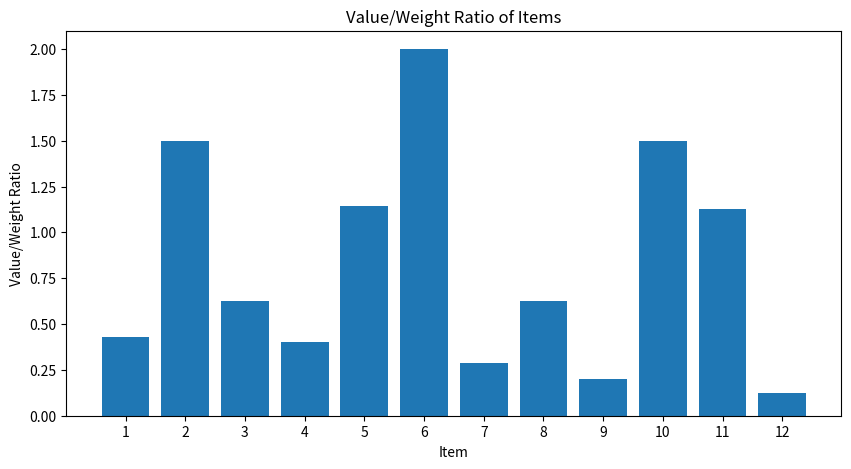

Generate this figure with matplotlib: (Note: this script raises an exception after producing the figure.)
import numpy as np
import matplotlib.pyplot as plt
from itertools import combinations

# Set random seed for reproducibility
np.random.seed(42)

# Define the problem parameters
capacity = 50
item_count = 12

# Generate random weights and values for the items
weights = np.random.randint(1, 10, item_count)
values = np.random.randint(1, 10, item_count)

# Create a dictionary to store item details
items = {i: {'weight': weights[i], 'value': values[i]} for i in range(item_count)}

# Plot the value/weight ratio for each item
plt.figure(figsize=(10, 5))
plt.bar(range(item_count), values / weights, tick_label=range(1, item_count + 1))
plt.xlabel('Item')
plt.ylabel('Value/Weight Ratio')
plt.title('Value/Weight Ratio of Items')
plt.show()

# Greedy algorithm based on value/weight ratio
def greedy_knapsack(items, capacity):
    items_sorted = sorted(items.items(), key=lambda x: x[1]['value'] / x[1]['weight'], reverse=True)
    selected_items = []
    total_weight = 0
    total_value = 0
    for item, details in items_sorted:
        if total_weight + details['weight'] <= capacity:
            selected_items.append(item)
            total_weight += details['weight']
            total_value += details['value']
    return selected_items, total_value, total_weight

# Exact method using dynamic programming
def dynamic_knapsack(items, capacity):
    n = len(items)
    dp = [[0 for _ in range(capacity + 1)] for _ in range(n + 1)]
    for i in range(1, n + 1):
        for w in range(1, capacity + 1):
            if items[i-1]['weight'] <= w:
                dp[i][w] = max(dp[i-1][w], dp[i-1][w-items[i-1]['weight']] + items[i-1]['value'])
            else:
                dp[i][w] = dp[i-1][w]
    selected_items = []
    w = capacity
    for i in range(n, 0, -1):
        if dp[i][w] != dp[i-1][w]:
            selected_items.append(i-1)
            w -= items[i-1]['weight']
    return selected_items, dp[n][capacity]

# Brute-force method for small instances
def brute_force_knapsack(items, capacity):
    n = len(items)
    max_value = 0
    best_combination = []
    for r in range(1, n + 1):
        for combination in combinations(items.keys(), r):
            total_weight = sum(items[item]['weight'] for item in combination)
            total_value = sum(items[item]['value'] for item in combination)
            if total_weight <= capacity and total_value > max_value:
                max_value = total_value
                best_combination = combination
    return list(best_combination), max_value, sum(items[item]['weight'] for item in best_combination)

# Run the algorithms
greedy_items, greedy_value, greedy_weight = greedy_knapsack(items, capacity)
dp_items, optimal_value, optimal_weight = dynamic_knapsack(items, capacity)
if item_count <= 10:  # Only run brute-force for small instances
    brute_force_items, brute_force_value, brute_force_weight = brute_force_knapsack(items, capacity)
    assert optimal_value == brute_force_value, "Optimal value does not match brute-force result"

# Print the results
print(f"Greedy Value: {greedy_value}")
print(f"Optimal Value: {optimal_value}")
print(f"Optimal Weight: {optimal_weight}")
print(f"Selected Items (Greedy): {greedy_items}")
print(f"Selected Items (DP): {dp_items}")
if item_count <= 10:
    print(f"Selected Items (Brute-Force): {brute_force_items}")

# Benchmark result
BENCHMARK_RESULT = {
    "task_id": "01_knapsack",
    "capacity": capacity,
    "greedy_value": greedy_value,
    "optimal_value": optimal_value,
    "optimal_weight": optimal_weight,
    "item_count": item_count
}
print(BENCHMARK_RESULT)
